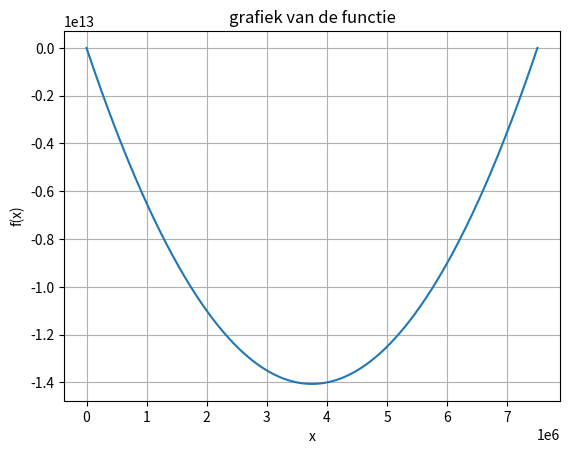

Write the Python code that produced this figure.
import numpy as np
import matplotlib.pyplot as plt

def  f(x):
    return x**2 - 7500000 * x + 1.5

x = np.linspace(0, 7500000, 1000)
y = f(x)

plt.plot(x, y)
plt.xlabel('x')
plt.ylabel('f(x)')
plt.title('grafiek van de functie')
plt.grid(True)
plt.show()

def bissectie_help(a, b):
    m = (a + b)/2
    if abs(a-b) < 1e-15:
        return m
    
    functiewaarde = f(m)
    if functiewaarde ==0:
        return m
    if functiewaarde < 0:
        return bissectie_help(m, b)
    if functiewaarde > 0:
        return bissectie_help(a, m)

#voorwaarde om te starten: pas starten bij een tekenverandering

def bissectie(a, b):
    functiewaarde_a = f(a)
    functiewaarde_b = f(b)
    if functiewaarde_a < 0 and functiewaarde_b > 0:
        return bissectie_help(a, b)
    elif functiewaarde_a > 0 and functiewaarde_b < 0:
        return bissectie_help(b, a)
    #als er geen tekenverandering is:
    else:
        return None

#test:
nulpunt = bissectie(-1, 1)
if nulpunt != None:
    print('x=', nulpunt, 'en f(x)', f(nulpunt))
else:
    print('geen tekenverandering, geen nulpunt gevonden')
    
